Labelled photos from "processed", an image-classification folder in Agya-Aboagye-Otchere/CSCI-6379-3D-Printing-Defect-Detection-and-Correction. The possible labels are: bed adhesion, layer shifting, over extrusion, stringing, under extrusion, warping.

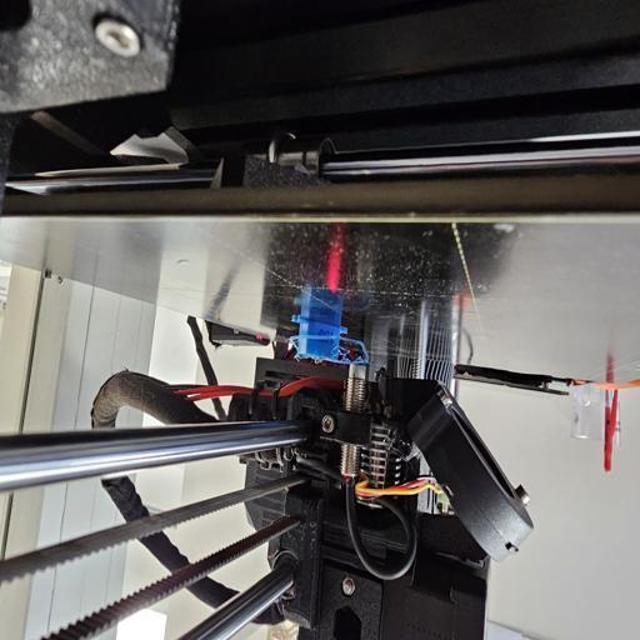
Label: bed adhesion

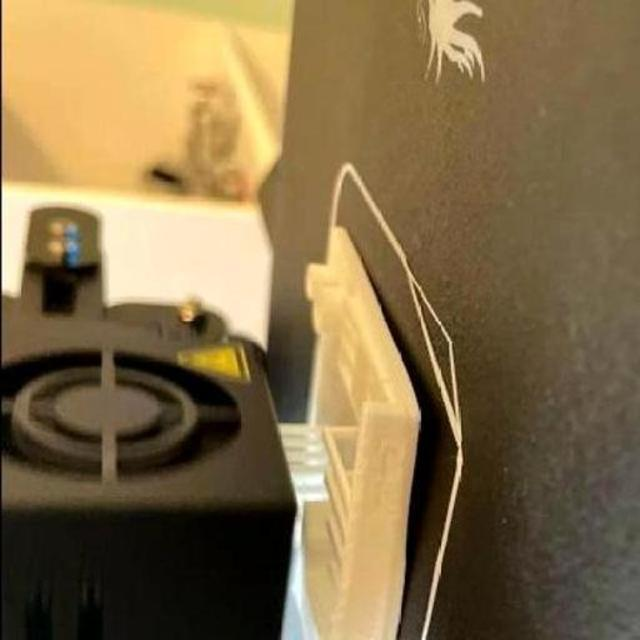
Label: warping

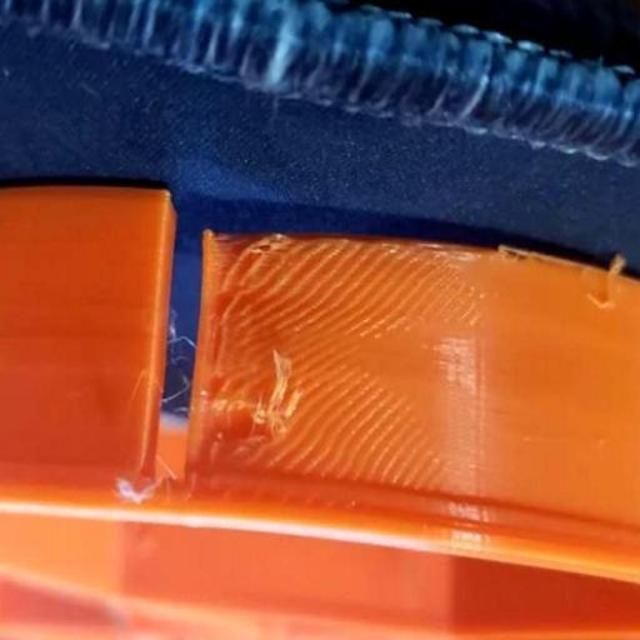
Label: warping

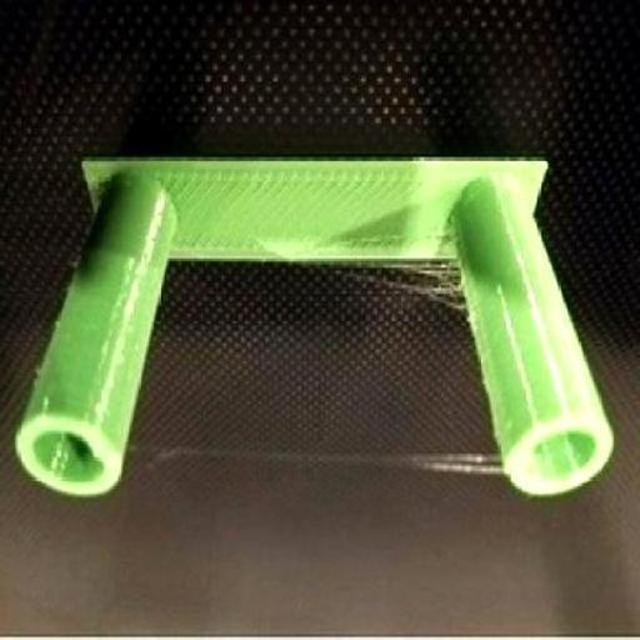
Label: stringing

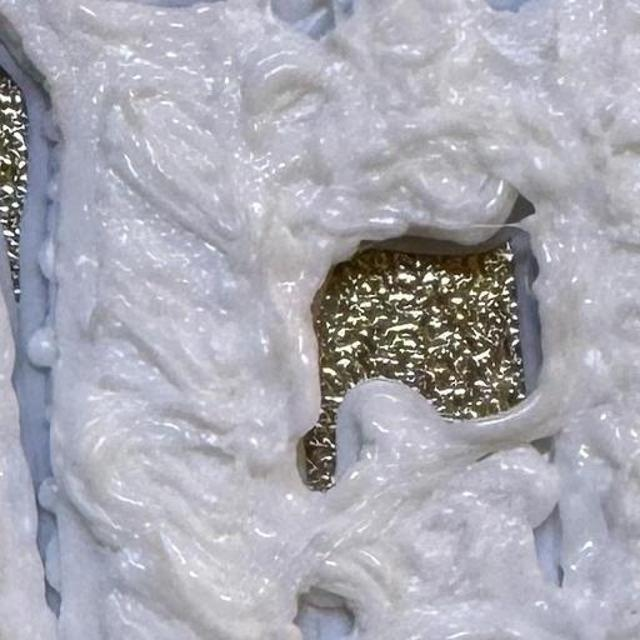
Label: over extrusion

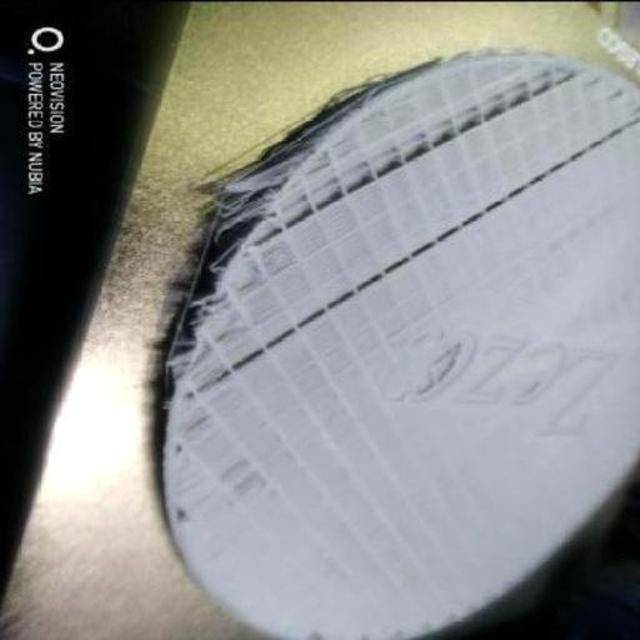
Label: under extrusion
